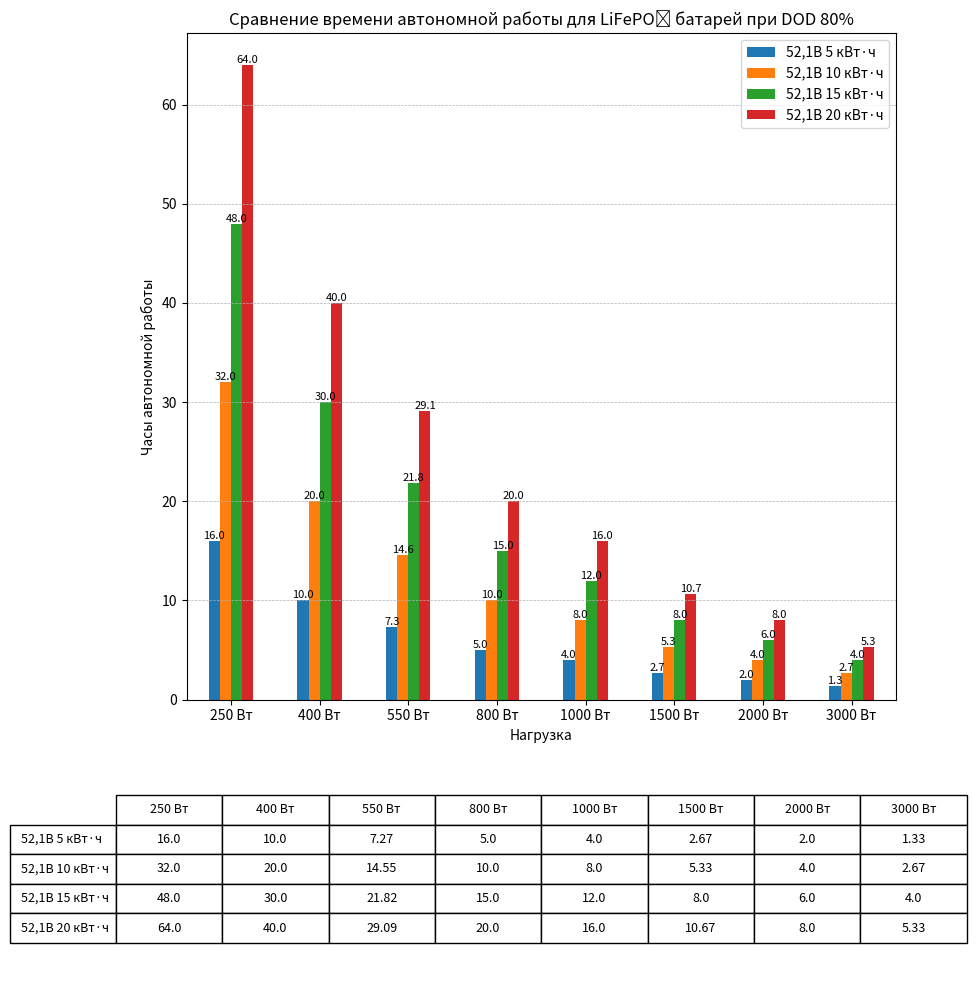

Generate this figure with matplotlib:
import pandas as pd
import matplotlib.pyplot as plt

# --- Данные ---
batteries = {
    "52,1В 5 кВт·ч": 5,         
    "52,1В 10 кВт·ч": 10,
    "52,1В 15 кВт·ч": 15,
    "52,1В 20 кВт·ч": 20,
}

loads = {
    "250 Вт": 250,
    "400 Вт": 400,
    "550 Вт": 550,
    "800 Вт": 800,
    "1000 Вт": 1000,
    "1500 Вт": 1500,
    "2000 Вт": 2000,
    "3000 Вт": 3000,
}

DOD = 0.8  # глубина разряда 80%

# --- Рассчёт часов работы с учётом DOD ---
df = pd.DataFrame(index=batteries.keys(), columns=loads.keys(), dtype=float)
for bat_name, bat_kwh in batteries.items():
    usable_wh = bat_kwh * 1000 * DOD  # доступная энергия с учётом DOD
    for load_name, load_w in loads.items():
        df.loc[bat_name, load_name] = round(usable_wh / load_w, 2)

df_plot = df.T

# --- Один рисунок с 2 subplot ---
fig, (ax1, ax2) = plt.subplots(2, 1, figsize=(10, 10), gridspec_kw={'height_ratios': [3, 1]})

# --- График ---
bars = df_plot.plot(kind='bar', rot=0, ax=ax1,
                    ylabel="Часы автономной работы",
                    xlabel="Нагрузка", legend=True)
ax1.set_title("Сравнение времени автономной работы для LiFePO₄ батарей при DOD 80%")
ax1.grid(axis='y', linestyle='--', linewidth=0.5)

# Подписи над столбцами
for container in bars.containers:
    bars.bar_label(container, fmt="%.1f", fontsize=8)

# --- Таблица ---
ax2.axis("off")  # убираем оси
tbl = ax2.table(cellText=df.values,
                rowLabels=df.index,
                colLabels=df.columns,
                cellLoc='center',
                loc='center')

tbl.auto_set_font_size(False)
tbl.set_fontsize(9)
tbl.scale(1.2, 1.4)

plt.tight_layout()
plt.savefig("battery_autonomy_graph_and_table_dod80.png")
plt.show()
